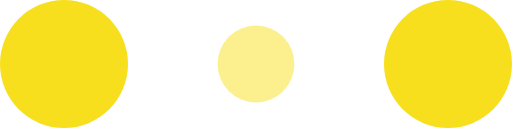
t = 0.00 s
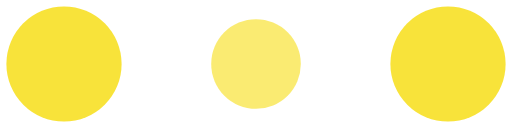
t = 0.10 s
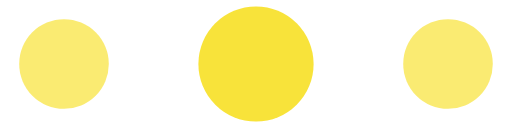
t = 0.30 s
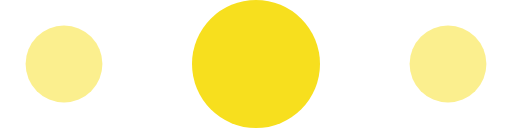
t = 0.40 s
t = 0.50 s: frame unchanged from t = 0.30 s, image omitted
t = 0.70 s: frame unchanged from t = 0.10 s, image omitted

The animated SVG that drew these frames (rendered in a browser with its animation timeline set to each time). Animation: 6 SMIL elements (animate=6); one cycle of 0.80 s, repeats indefinitely.

<!-- By Sam Herbert (@sherb), for everyone. More @ http://goo.gl/7AJzbL -->
<svg width="120" height="30" viewBox="0 0 120 30" xmlns="http://www.w3.org/2000/svg" fill="#f7df1e">
    <circle cx="15" cy="15" r="15">
        <animate attributeName="r" from="15" to="15"
                 begin="0s" dur="0.8s"
                 values="15;9;15" calcMode="linear"
                 repeatCount="indefinite" />
        <animate attributeName="fill-opacity" from="1" to="1"
                 begin="0s" dur="0.8s"
                 values="1;.5;1" calcMode="linear"
                 repeatCount="indefinite" />
    </circle>
    <circle cx="60" cy="15" r="9" fill-opacity="0.3">
        <animate attributeName="r" from="9" to="9"
                 begin="0s" dur="0.8s"
                 values="9;15;9" calcMode="linear"
                 repeatCount="indefinite" />
        <animate attributeName="fill-opacity" from="0.5" to="0.5"
                 begin="0s" dur="0.8s"
                 values=".5;1;.5" calcMode="linear"
                 repeatCount="indefinite" />
    </circle>
    <circle cx="105" cy="15" r="15">
        <animate attributeName="r" from="15" to="15"
                 begin="0s" dur="0.8s"
                 values="15;9;15" calcMode="linear"
                 repeatCount="indefinite" />
        <animate attributeName="fill-opacity" from="1" to="1"
                 begin="0s" dur="0.8s"
                 values="1;.5;1" calcMode="linear"
                 repeatCount="indefinite" />
    </circle>
</svg>
